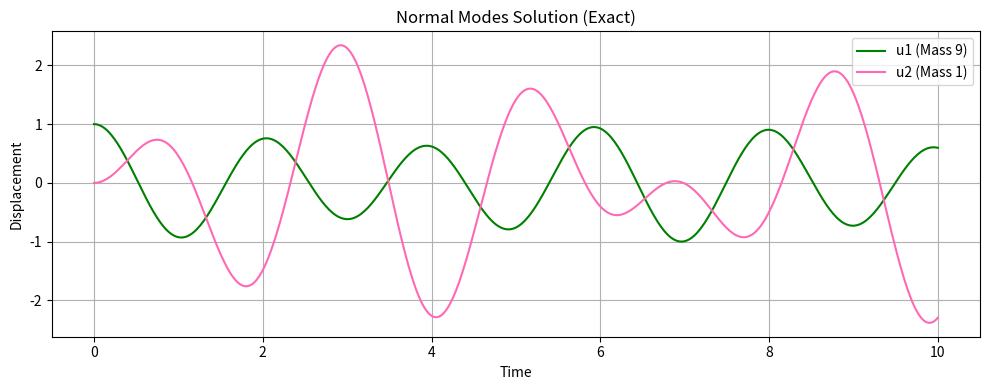

The matplotlib source for this figure:
import numpy as np
import scipy.linalg as la
import matplotlib.pyplot as plt


def solve_normal_modes():
    # rosscode.m のパラメータを使用
    M = np.array([[9.0, 0.0], [0.0, 1.0]])
    K = np.array([[81.0, -6.0], [-6.0, 6.0]])

    # 初期条件
    u_zero = np.array([1.0, 0.0])
    v_zero = np.array([0.0, 0.0])

    # 1. 一般化固有値問題を解く Kx = lambda Mx
    # scipy.linalg.eigh は "Hermitian" (対称行列) 用のソルバ
    # type=1 は A x = w B x 形式を指定
    evals, evecs = la.eigh(K, M, type=1)

    # evals: 固有値 (lambda = omega^2)
    # evecs: 固有ベクトル行列 (M直交している)

    omega = np.sqrt(evals)  # 固有振動数

    print(f"固有値 (lambda): {evals}")
    print(f"固有振動数 (omega): {omega}")
    print(f"固有ベクトル:\n{evecs}")

    # 2. 係数 A, B を求める
    # u(0) = sum(A_i * x_i), v(0) = sum(B_i * omega_i * x_i)
    # 行列形式だと: u_zero = V * A_coeffs, v_zero = V * (omega * B_coeffs)

    # Pythonの solve は "vectors \ uzero" に相当
    A_coeffs = la.solve(evecs, u_zero)

    # Bは今回 v_zero=0 なので全ゼロだが、一般形として記述
    B_coeffs = la.solve(evecs, v_zero) / omega

    # 3. 時間発展を計算
    t = np.linspace(0, 10, 500)

    # 各モードの振動を足し合わせる (ブロードキャスト計算)
    # coeffs(t) = A cos(wt) + B sin(wt)
    # shape: (2, 500)
    mode_contributions = A_coeffs[:, None] * np.cos(omega[:, None] * t) + B_coeffs[
        :, None
    ] * np.sin(omega[:, None] * t)

    # u(t) = Matrix_V @ vector_coeffs(t)
    u_t = evecs @ mode_contributions

    # プロット
    plt.figure(figsize=(10, 4))
    plt.plot(t, u_t[0, :], label="u1 (Mass 9)", color="green")
    plt.plot(t, u_t[1, :], label="u2 (Mass 1)", color="hotpink")  # 第2章カラー
    plt.title("Normal Modes Solution (Exact)")
    plt.xlabel("Time")
    plt.ylabel("Displacement")
    plt.legend()
    plt.grid()
    plt.tight_layout()
    plt.show()

    return u_t


# 実行
u_exact = solve_normal_modes()
